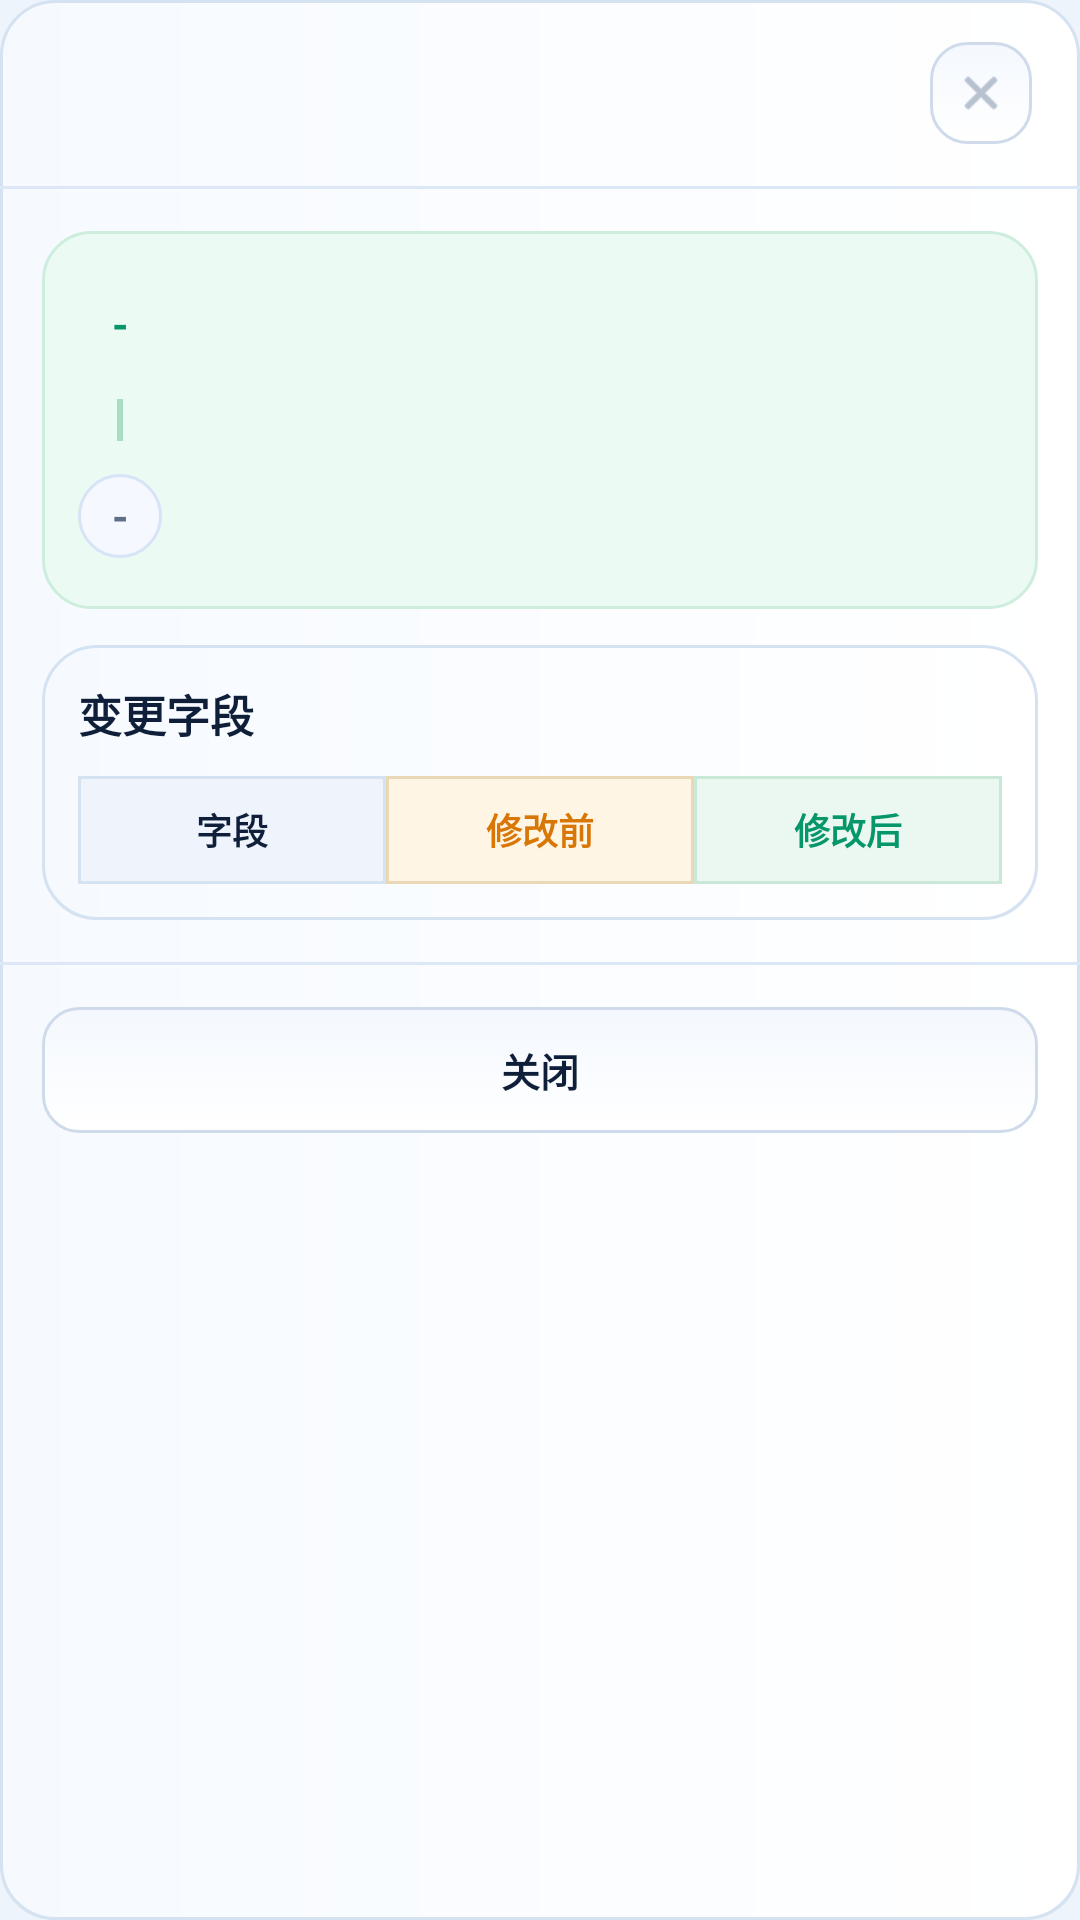

Reconstruct the res/layout file that produces this screen, plus the resources it refers to.
<!-- AndroidManifest.xml: application theme Theme.Metrology -->
<!-- res/layout/dialog_audit_detail.xml -->
<?xml version="1.0" encoding="utf-8"?>
<LinearLayout xmlns:android="http://schemas.android.com/apk/res/android"
    android:layout_width="match_parent"
    android:layout_height="wrap_content"
    android:background="@drawable/bg_card"
    android:orientation="vertical">

    <LinearLayout
        android:layout_width="match_parent"
        android:layout_height="wrap_content"
        android:gravity="center_vertical"
        android:orientation="horizontal"
        android:paddingLeft="16dp"
        android:paddingTop="14dp"
        android:paddingRight="16dp"
        android:paddingBottom="14dp">

        <TextView
            android:id="@+id/txtAuditDetailTitle"
            android:layout_width="0dp"
            android:layout_height="wrap_content"
            android:layout_weight="1"
            android:maxLines="1"
            android:textColor="@color/textPrimary"
            android:textSize="16sp"
            android:textStyle="bold" />

        <ImageView
            android:id="@+id/buttonCloseAuditDetail"
            android:layout_width="34dp"
            android:layout_height="34dp"
            android:background="@drawable/bg_secondary_button"
            android:padding="8dp"
            android:src="@android:drawable/ic_menu_close_clear_cancel"
            android:tint="@color/textMuted" />
    </LinearLayout>

    <View
        android:layout_width="match_parent"
        android:layout_height="1dp"
        android:background="@color/navBarStroke" />

    <ScrollView
        android:id="@+id/auditDetailScroll"
        android:layout_width="match_parent"
        android:layout_height="wrap_content"
        android:fillViewport="true"
        android:overScrollMode="never">

        <LinearLayout
            android:layout_width="match_parent"
            android:layout_height="wrap_content"
            android:orientation="vertical"
            android:padding="14dp">

            <LinearLayout
                android:id="@+id/layoutAuditFlowCard"
                android:layout_width="match_parent"
                android:layout_height="wrap_content"
                android:background="@drawable/bg_card_soft_green"
                android:orientation="vertical"
                android:padding="12dp">

                <LinearLayout
                    android:layout_width="match_parent"
                    android:layout_height="wrap_content"
                    android:gravity="center_vertical"
                    android:orientation="horizontal">

                    <TextView
                        android:id="@+id/txtFlowSubmitBadge"
                        android:layout_width="28dp"
                        android:layout_height="28dp"
                        android:background="@drawable/bg_chip_valid"
                        android:gravity="center"
                        android:text="-"
                        android:textColor="@color/statusValid"
                        android:textSize="14sp"
                        android:textStyle="bold" />

                    <LinearLayout
                        android:layout_width="0dp"
                        android:layout_height="wrap_content"
                        android:layout_marginLeft="10dp"
                        android:layout_weight="1"
                        android:orientation="vertical">

                        <TextView
                            android:id="@+id/txtFlowSubmitTitle"
                            android:layout_width="match_parent"
                            android:layout_height="wrap_content"
                            android:textColor="@color/textPrimary"
                            android:textSize="14.5sp"
                            android:textStyle="bold" />

                        <TextView
                            android:id="@+id/txtFlowSubmitMeta"
                            android:layout_width="match_parent"
                            android:layout_height="wrap_content"
                            android:layout_marginTop="2dp"
                            android:textColor="@color/textSecondary"
                            android:textSize="12sp" />
                    </LinearLayout>
                </LinearLayout>

                <View
                    android:id="@+id/viewFlowLine"
                    android:layout_width="2dp"
                    android:layout_height="14dp"
                    android:layout_marginLeft="13dp"
                    android:layout_marginTop="6dp"
                    android:layout_marginBottom="6dp"
                    android:background="#A8DCC4" />

                <LinearLayout
                    android:layout_width="match_parent"
                    android:layout_height="wrap_content"
                    android:gravity="center_vertical"
                    android:orientation="horizontal">

                    <TextView
                        android:id="@+id/txtFlowApproveBadge"
                        android:layout_width="28dp"
                        android:layout_height="28dp"
                        android:background="@drawable/bg_chip_neutral"
                        android:gravity="center"
                        android:text="-"
                        android:textColor="@color/textSecondary"
                        android:textSize="14sp"
                        android:textStyle="bold" />

                    <LinearLayout
                        android:layout_width="0dp"
                        android:layout_height="wrap_content"
                        android:layout_marginLeft="10dp"
                        android:layout_weight="1"
                        android:orientation="vertical">

                        <TextView
                            android:id="@+id/txtFlowApproveTitle"
                            android:layout_width="match_parent"
                            android:layout_height="wrap_content"
                            android:textColor="@color/textPrimary"
                            android:textSize="14.5sp"
                            android:textStyle="bold" />

                        <TextView
                            android:id="@+id/txtFlowApproveMeta"
                            android:layout_width="match_parent"
                            android:layout_height="wrap_content"
                            android:layout_marginTop="2dp"
                            android:textColor="@color/textSecondary"
                            android:textSize="12sp" />
                    </LinearLayout>
                </LinearLayout>
            </LinearLayout>

            <LinearLayout
                android:layout_width="match_parent"
                android:layout_height="wrap_content"
                android:layout_marginTop="12dp"
                android:background="@drawable/bg_card"
                android:orientation="vertical"
                android:padding="12dp">

                <LinearLayout
                    android:layout_width="match_parent"
                    android:layout_height="wrap_content"
                    android:gravity="center_vertical"
                    android:orientation="horizontal">

                    <TextView
                        android:layout_width="0dp"
                        android:layout_height="wrap_content"
                        android:layout_weight="1"
                        android:text="变更字段"
                        android:textColor="@color/textPrimary"
                        android:textSize="14.5sp"
                        android:textStyle="bold" />

                    <TextView
                        android:id="@+id/txtAuditDiffCount"
                        android:layout_width="wrap_content"
                        android:layout_height="wrap_content"
                        android:textColor="@color/statusWarning"
                        android:textSize="12sp"
                        android:textStyle="bold" />
                </LinearLayout>

                <LinearLayout
                    android:layout_width="match_parent"
                    android:layout_height="wrap_content"
                    android:layout_marginTop="10dp"
                    android:orientation="horizontal">

                    <TextView
                        android:layout_width="0dp"
                        android:layout_height="36dp"
                        android:layout_weight="1"
                        android:background="@drawable/bg_audit_table_head_field"
                        android:gravity="center"
                        android:text="字段"
                        android:textColor="@color/textPrimary"
                        android:textSize="12sp"
                        android:textStyle="bold" />

                    <TextView
                        android:layout_width="0dp"
                        android:layout_height="36dp"
                        android:layout_weight="1"
                        android:background="@drawable/bg_audit_table_head_before"
                        android:gravity="center"
                        android:text="修改前"
                        android:textColor="@color/statusWarning"
                        android:textSize="12sp"
                        android:textStyle="bold" />

                    <TextView
                        android:layout_width="0dp"
                        android:layout_height="36dp"
                        android:layout_weight="1"
                        android:background="@drawable/bg_audit_table_head_after"
                        android:gravity="center"
                        android:text="修改后"
                        android:textColor="@color/statusValid"
                        android:textSize="12sp"
                        android:textStyle="bold" />
                </LinearLayout>

                <LinearLayout
                    android:id="@+id/layoutAuditDiffRows"
                    android:layout_width="match_parent"
                    android:layout_height="wrap_content"
                    android:orientation="vertical" />
            </LinearLayout>
        </LinearLayout>
    </ScrollView>

    <View
        android:layout_width="match_parent"
        android:layout_height="1dp"
        android:background="@color/navBarStroke" />

    <LinearLayout
        android:layout_width="match_parent"
        android:layout_height="wrap_content"
        android:padding="14dp">

        <TextView
            android:id="@+id/buttonAuditDetailCloseAction"
            android:layout_width="match_parent"
            android:layout_height="42dp"
            android:background="@drawable/bg_secondary_button"
            android:gravity="center"
            android:text="关闭"
            android:textColor="@color/textPrimary"
            android:textSize="13sp"
            android:textStyle="bold" />
    </LinearLayout>
</LinearLayout>
<!-- resources referenced by this layout -->
<resources>
  <color name="navBarStroke">#DCE8F8</color>
  <color name="statusValid">#059669</color>
  <color name="statusWarning">#D97706</color>
  <color name="textMuted">#8A9AAF</color>
  <color name="textPrimary">#0F1F3A</color>
  <color name="textSecondary">#5E6F87</color>
  <!-- drawable bg_audit_table_head_after (drawable) -->
  <?xml version="1.0" encoding="utf-8"?>
  <shape xmlns:android="http://schemas.android.com/apk/res/android">
      <solid android:color="#EAF8F1" />
      <stroke
          android:width="1dp"
          android:color="#CAE8D8" />
  </shape>
  <!-- drawable bg_audit_table_head_before (drawable) -->
  <?xml version="1.0" encoding="utf-8"?>
  <shape xmlns:android="http://schemas.android.com/apk/res/android">
      <solid android:color="#FFF5E4" />
      <stroke
          android:width="1dp"
          android:color="#EAD7B6" />
  </shape>
  <!-- drawable bg_audit_table_head_field (drawable) -->
  <?xml version="1.0" encoding="utf-8"?>
  <shape xmlns:android="http://schemas.android.com/apk/res/android">
      <solid android:color="#EEF3FC" />
      <stroke
          android:width="1dp"
          android:color="#D5E2F1" />
  </shape>
  <!-- drawable bg_card (drawable) -->
  <?xml version="1.0" encoding="utf-8"?>
  <layer-list xmlns:android="http://schemas.android.com/apk/res/android">
      <item android:top="2dp">
          <shape android:shape="rectangle">
              <solid android:color="#1A7A95B8" />
              <corners android:radius="18dp" />
          </shape>
      </item>
  
      <item>
          <shape android:shape="rectangle">
              <gradient
                  android:angle="180"
                  android:startColor="#FFFFFF"
                  android:endColor="#F6FAFF" />
              <corners android:radius="18dp" />
              <stroke
                  android:width="1dp"
                  android:color="#D5E2F2" />
          </shape>
      </item>
  </layer-list>
  <!-- drawable bg_card_soft_green (drawable) -->
  <?xml version="1.0" encoding="utf-8"?>
  <shape xmlns:android="http://schemas.android.com/apk/res/android">
      <solid android:color="@color/surfaceCardSoftGreen" />
      <corners android:radius="16dp" />
      <stroke
          android:width="1dp"
          android:color="#CDEEDD" />
  </shape>
  <!-- drawable bg_chip_neutral (drawable) -->
  <?xml version="1.0" encoding="utf-8"?>
  <shape xmlns:android="http://schemas.android.com/apk/res/android">
      <solid android:color="#F5F9FF" />
      <corners android:radius="999dp" />
      <stroke
          android:width="1dp"
          android:color="#D8E4F6" />
  </shape>
  <!-- drawable bg_secondary_button (drawable) -->
  <?xml version="1.0" encoding="utf-8"?>
  <selector xmlns:android="http://schemas.android.com/apk/res/android">
      <item
          android:drawable="@drawable/bg_secondary_button_pressed"
          android:state_pressed="true" />
      <item
          android:drawable="@drawable/bg_secondary_button_pressed"
          android:state_selected="true" />
      <item android:drawable="@drawable/bg_secondary_button_normal" />
  </selector>
  <color name="surfaceCardSoftGreen">#ECFAF4</color>
  <!-- drawable bg_secondary_button_pressed (drawable) -->
  <?xml version="1.0" encoding="utf-8"?>
  <shape xmlns:android="http://schemas.android.com/apk/res/android">
      <gradient
          android:angle="90"
          android:startColor="#EEF4FD"
          android:endColor="#E3ECF9" />
      <corners android:radius="12dp" />
      <stroke
          android:width="1dp"
          android:color="#BFCFE5" />
  </shape>
  <!-- drawable bg_secondary_button_normal (drawable) -->
  <?xml version="1.0" encoding="utf-8"?>
  <shape xmlns:android="http://schemas.android.com/apk/res/android">
      <gradient
          android:angle="90"
          android:startColor="#FFFFFF"
          android:endColor="#F4F8FE" />
      <corners android:radius="12dp" />
      <stroke
          android:width="1dp"
          android:color="#CFDAEB" />
  </shape>
  <color name="brandBlue">#2563EB</color>
  <color name="brandTeal">#14B8A6</color>
  <color name="surfacePage">#EEF4FB</color>
</resources>
